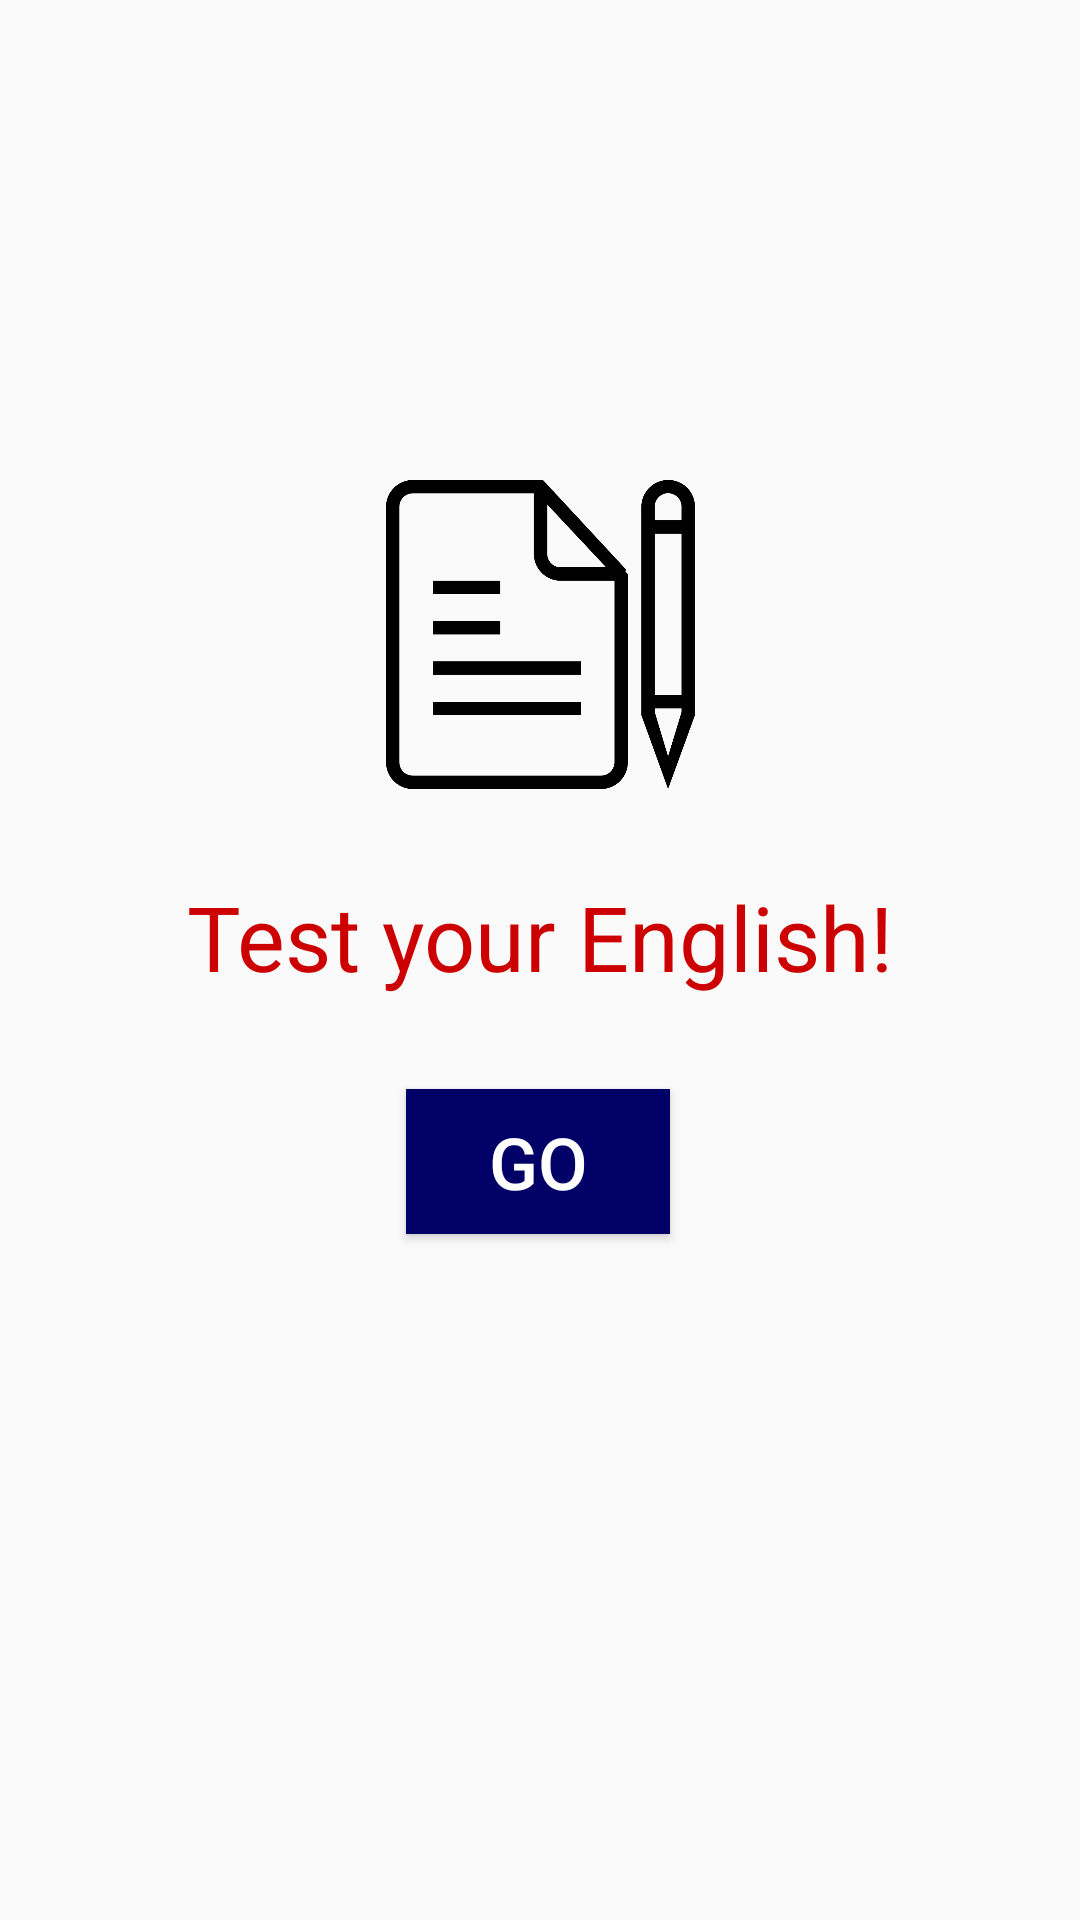

Here is an Android app screen rendered from its layout file. Give the layout XML and the strings, colors and styles it references.
<!-- AndroidManifest.xml: application theme AppTheme -->
<!-- res/layout/fragment_title.xml -->
<?xml version="1.0" encoding="utf-8"?>
<layout xmlns:android="http://schemas.android.com/apk/res/android"
    xmlns:app="http://schemas.android.com/apk/res-auto"
    xmlns:tools="http://schemas.android.com/tools">

    <androidx.constraintlayout.widget.ConstraintLayout
        android:layout_width="match_parent"
        android:layout_height="match_parent"
        tools:context=".MainActivity">

        <TextView
            android:id="@+id/titleText"
            style="@style/redText"
            android:text="@string/test_your_english"
            app:layout_constraintBottom_toBottomOf="parent"
            app:layout_constraintEnd_toEndOf="parent"
            app:layout_constraintStart_toStartOf="parent"
            app:layout_constraintTop_toTopOf="parent" />

        <Button
            android:id="@+id/buttonGo"
            style="@style/buttonStyle"
            android:text="@string/text_go"
            app:layout_constraintBottom_toBottomOf="parent"
            app:layout_constraintEnd_toEndOf="parent"
            app:layout_constraintHorizontal_bias="0.498"
            app:layout_constraintStart_toStartOf="parent"
            app:layout_constraintTop_toBottomOf="@+id/titleText"
            app:layout_constraintVertical_bias="0.060000002" />

        <ImageView
            android:id="@+id/testImage"
            android:layout_width="103dp"
            android:layout_height="129dp"
            android:layout_marginBottom="16dp"
            android:contentDescription="@string/test_pic"
            app:layout_constraintBottom_toTopOf="@+id/titleText"
            app:layout_constraintEnd_toEndOf="parent"
            app:layout_constraintStart_toStartOf="parent"
            app:layout_constraintTop_toTopOf="parent"
            app:layout_constraintVertical_bias="1.0"
            app:srcCompat="@drawable/test_icon" />

    </androidx.constraintlayout.widget.ConstraintLayout>

</layout>
<!-- resources referenced by this layout -->
<resources>
  <!-- drawable test_icon: png bitmap (drawable, 30637 bytes) -->
  <string name="test_pic">test_picture</string>
  <string name="test_your_english">Test your English!</string>
  <string name="text_go">Go</string>
  <style name="buttonStyle">
          <item name="android:layout_width">wrap_content</item>
          <item name="android:layout_height">wrap_content</item>
          <item name="android:layout_marginTop">16dp</item>
          <item name="android:background">@color/flagBlue</item>
          <item name="android:textColor">@android:color/white</item>
          <item name="android:textSize">24sp</item>
          <item name="android:padding">8dp</item>
      </style>
  <style name="redText">
          <item name="android:layout_width">wrap_content</item>
          <item name="android:layout_height">wrap_content</item>
          <item name="android:layout_marginBottom">16dp</item>
          <item name="android:textColor">@color/flagRed</item>
          <item name="android:textSize">30sp</item>
      </style>
  <style name="AppTheme" parent="Theme.AppCompat.Light.DarkActionBar">
          
          <item name="colorPrimary">@color/colorPrimary</item>
          <item name="colorPrimaryDark">@color/colorPrimaryDark</item>
          <item name="colorAccent">@color/colorAccent</item>
      </style>
  <color name="flagBlue">#006</color>
  <color name="flagRed">#c00</color>
  <color name="colorPrimary">#6200EE</color>
  <color name="colorPrimaryDark">#3700B3</color>
  <color name="colorAccent">#03DAC5</color>
</resources>
